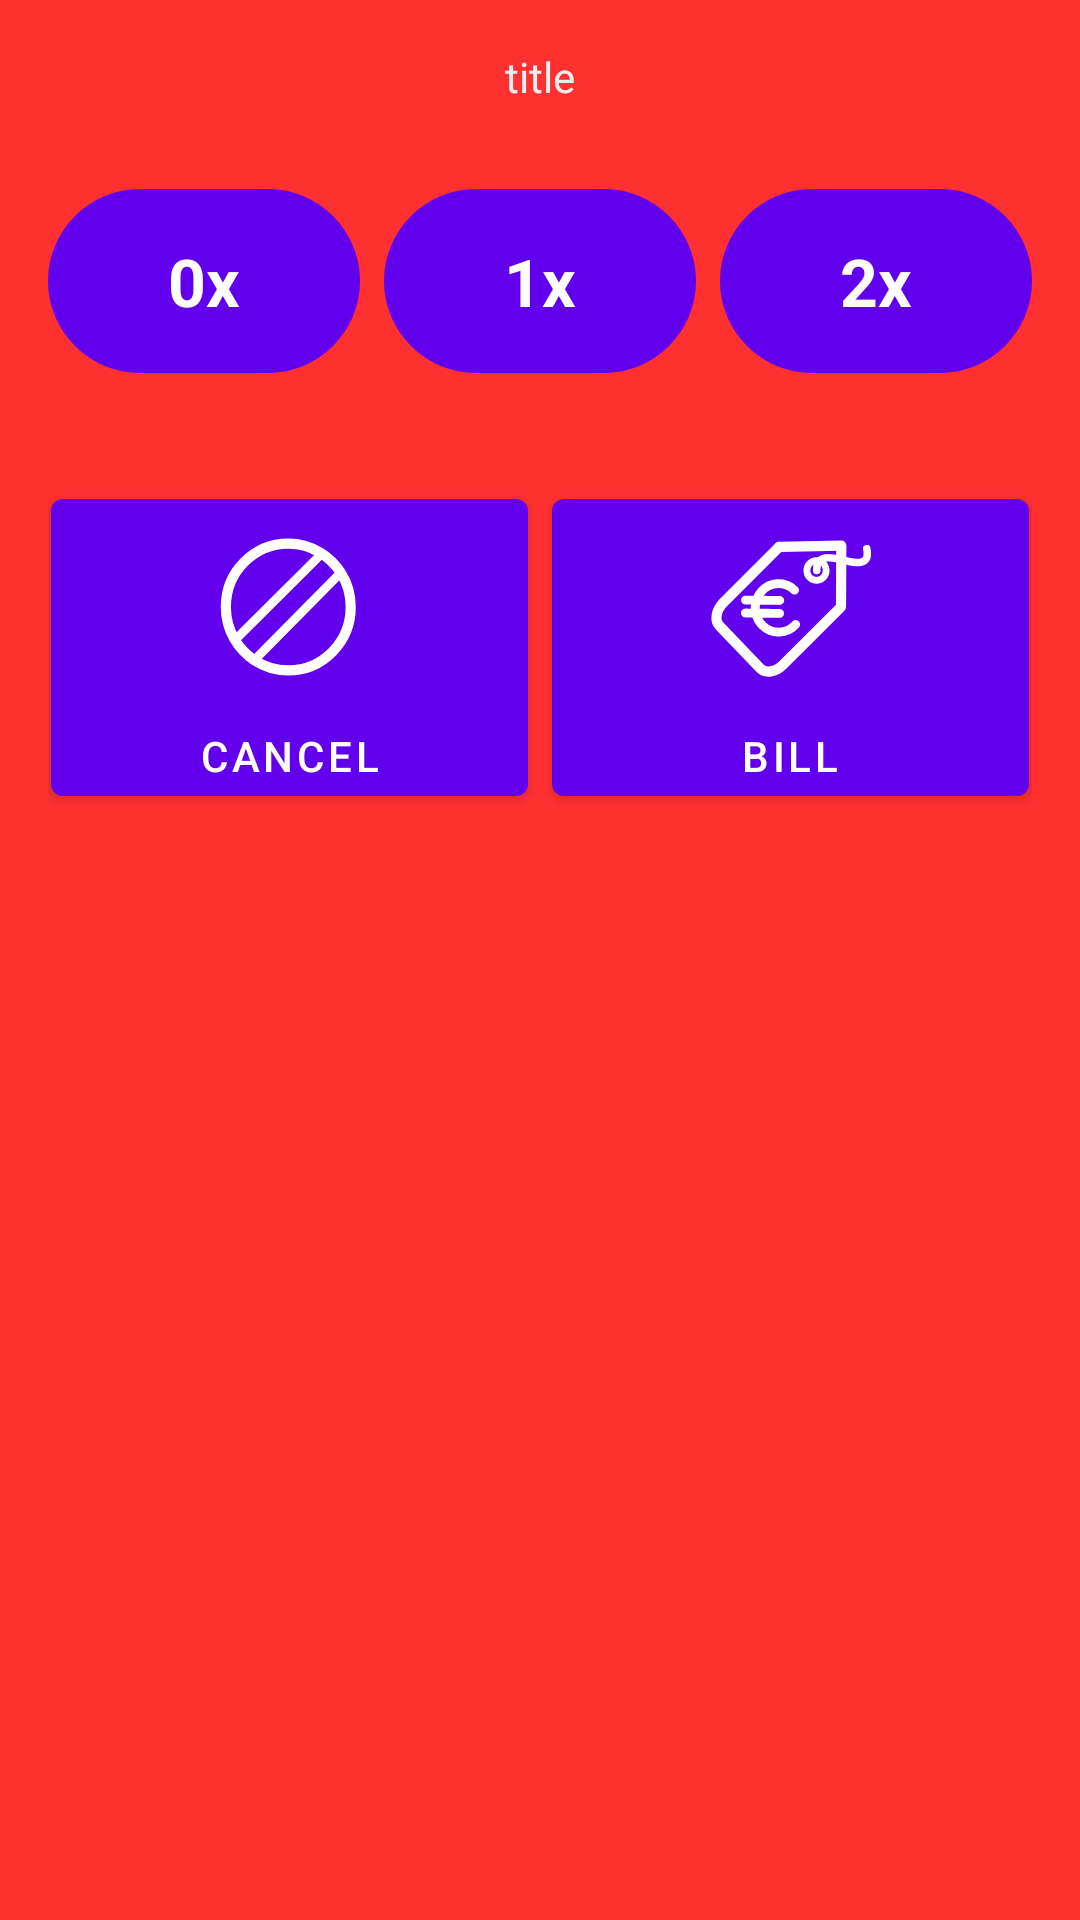

Here is an Android app screen rendered from its layout file. Give the layout XML and the strings, colors and styles it references.
<!-- AndroidManifest.xml: application theme Theme.KassakuGRPCClient -->
<!-- res/layout/modal_dialog_quantity.xml -->
<?xml version="1.0" encoding="utf-8"?>
<LinearLayout
    xmlns:android="http://schemas.android.com/apk/res/android"
    xmlns:tools="http://schemas.android.com/tools"
    xmlns:app="http://schemas.android.com/apk/res-auto"
    android:layout_width="match_parent"
    android:layout_height="wrap_content"
    android:orientation="vertical"
    android:background="@color/COLOUR_MESSAGEBOX_BACKGROUND"
    android:padding="16dp">

    
    <TextView
        android:id="@+id/quantity_dialog_title"
        android:layout_width="match_parent"
        android:layout_height="wrap_content"
        android:gravity="center"
        android:text="title"
        android:textColor="@color/COLOUR_HEADER_TEXT"
        tools:text="Select Quantity" />

    
    <androidx.constraintlayout.widget.ConstraintLayout
        android:layout_width="match_parent"
        android:layout_height="wrap_content"
        android:layout_marginTop="16dp">

        <com.google.android.material.button.MaterialButton
            android:id="@+id/button_quantity_0"
            style="@style/Widget.App.QuantityButton"
            android:layout_width="0dp"
            android:layout_height="wrap_content"
            android:text="0x"
            app:layout_constraintHorizontal_chainStyle="spread"
            android:layout_marginVertical="8dp"
            app:layout_constraintEnd_toStartOf="@+id/button_quantity_1"
            app:layout_constraintStart_toStartOf="parent"
            app:layout_constraintTop_toTopOf="parent"
            app:layout_constraintWidth_default="spread" />

        <com.google.android.material.button.MaterialButton
            android:id="@+id/button_quantity_1"
            style="@style/Widget.App.QuantityButton"
            android:layout_width="0dp"
            android:layout_height="wrap_content"
            android:layout_marginVertical="8dp"
            android:layout_marginStart="8dp"
            android:text="1x"
            app:layout_constraintEnd_toStartOf="@+id/button_quantity_2"
            app:layout_constraintStart_toEndOf="@+id/button_quantity_0"
            app:layout_constraintTop_toTopOf="parent"
            app:layout_constraintWidth_default="spread" />

        <com.google.android.material.button.MaterialButton
            android:id="@+id/button_quantity_2"
            style="@style/Widget.App.QuantityButton"
            android:layout_width="0dp"
            android:layout_marginVertical="8dp"
            android:layout_height="wrap_content"
            android:layout_marginStart="8dp"
            android:text="2x"
            app:layout_constraintEnd_toEndOf="parent"
            app:layout_constraintStart_toEndOf="@+id/button_quantity_1"
            app:layout_constraintTop_toTopOf="parent"
            app:layout_constraintWidth_default="spread" />

    </androidx.constraintlayout.widget.ConstraintLayout>

    
    <LinearLayout
        android:layout_width="match_parent"
        android:layout_height="wrap_content"
        android:orientation="horizontal"
        android:layout_marginTop="24dp"
        android:gravity="center_horizontal">

        <com.google.android.material.button.MaterialButton
            android:id="@+id/button_escape"
            android:layout_width="0dp"
            android:layout_height="wrap_content"
            android:layout_weight="1"
            android:layout_marginStart="1dp"
            android:layout_marginVertical="8dp"
            android:layout_marginEnd="8dp"
            app:iconGravity="top"
            android:text="cancel"
            app:icon="@drawable/icon_cancel_yellow"
            android:onClick="onButtonCancel"
            tools:ignore="MissingPrefix" />

        <com.google.android.material.button.MaterialButton
            android:id="@+id/button_bill"
            android:layout_width="0dp"
            android:layout_height="wrap_content"
            android:layout_weight="1"
            app:iconGravity="top"
            android:layout_marginEnd="1dp"
            android:text="bill"
            android:layout_marginVertical="8dp"
            app:icon="@drawable/euro_yellow"
            android:onClick="onButtonBill"
            tools:ignore="MissingPrefix" />
    </LinearLayout>

</LinearLayout>
<!-- resources referenced by this layout -->
<resources>
  <color name="COLOUR_HEADER_TEXT">#FFEEEEEE</color>
  <color name="COLOUR_MESSAGEBOX_BACKGROUND">#FFFF3030</color>
  <!-- drawable euro_yellow: vector/xml drawable (drawable-ldpi, 2681 chars, omitted) -->
  <!-- drawable icon_cancel_yellow (drawable-ldpi) -->
  <vector xmlns:android="http://schemas.android.com/apk/res/android"
      android:width="64dp"
      android:height="64dp"
      android:viewportWidth="283"
      android:viewportHeight="281.84">
    <path
        android:pathData="M89.93,219.42l0.46,-0.46l126.75,-127.68"
        android:strokeLineJoin="round"
        android:strokeWidth="13"
        android:fillColor="#00000000"
        android:strokeColor="#cc0"
        android:strokeLineCap="round"/>
    <path
        android:pathData="M65.43,185.92L186.43,65.92"
        android:strokeLineJoin="round"
        android:strokeWidth="13"
        android:fillColor="#00000000"
        android:strokeColor="#cc0"
        android:strokeLineCap="round"/>
    <path
        android:pathData="M217.93,90.8c9.18,14.46 14.5,31.66 14.5,50.12 0,51.36 -41.19,93 -92,93 -18.45,0 -35.64,-5.49 -50.04,-14.96 -12.25,-8.03 -22.48,-18.93 -29.77,-31.75 -7.75,-13.63 -12.19,-29.44 -12.19,-46.29 0,-51.36 41.19,-93 92,-93 17.46,0 33.79,4.92 47.7,13.46 12.02,7.38 22.23,17.47 29.8,29.42Z"
        android:strokeLineJoin="round"
        android:strokeWidth="15"
        android:fillColor="#00000000"
        android:strokeColor="#cc0"
        android:strokeLineCap="round"/>
  </vector>
  <style name="Widget.App.QuantityButton" parent="Widget.Material3.Button">
          
          <item name="android:textSize">22sp</item>
  
          
          <item name="android:paddingTop">16dp</item>
          <item name="android:paddingBottom">16dp</item>
  
          
          <item name="android:textStyle">bold</item>
  
          
          <item name="shapeAppearanceOverlay">@style/ShapeAppearance.Material3.Corner.Full</item>
      </style>
  <style name="Theme.KassakuGRPCClient" parent="Theme.MaterialComponents.DayNight.NoActionBar">
          
          <item name="colorPrimary">@color/purple_500</item>
          <item name="colorPrimaryVariant">@color/purple_700</item>
          <item name="colorOnPrimary">@color/white</item>
          
          <item name="colorSecondary">@color/teal_200</item>
          <item name="colorSecondaryVariant">@color/teal_700</item>
          <item name="colorOnSecondary">@color/black</item>
          
          <item name="android:statusBarColor">?attr/colorPrimaryVariant</item>
          
      </style>
  <color name="purple_500">#FF6200EE</color>
  <color name="purple_700">#FF3700B3</color>
  <color name="white">#FFFFFFFF</color>
  <color name="teal_200">#FF03DAC5</color>
  <color name="teal_700">#FF018786</color>
  <color name="black">#FF000000</color>
</resources>
